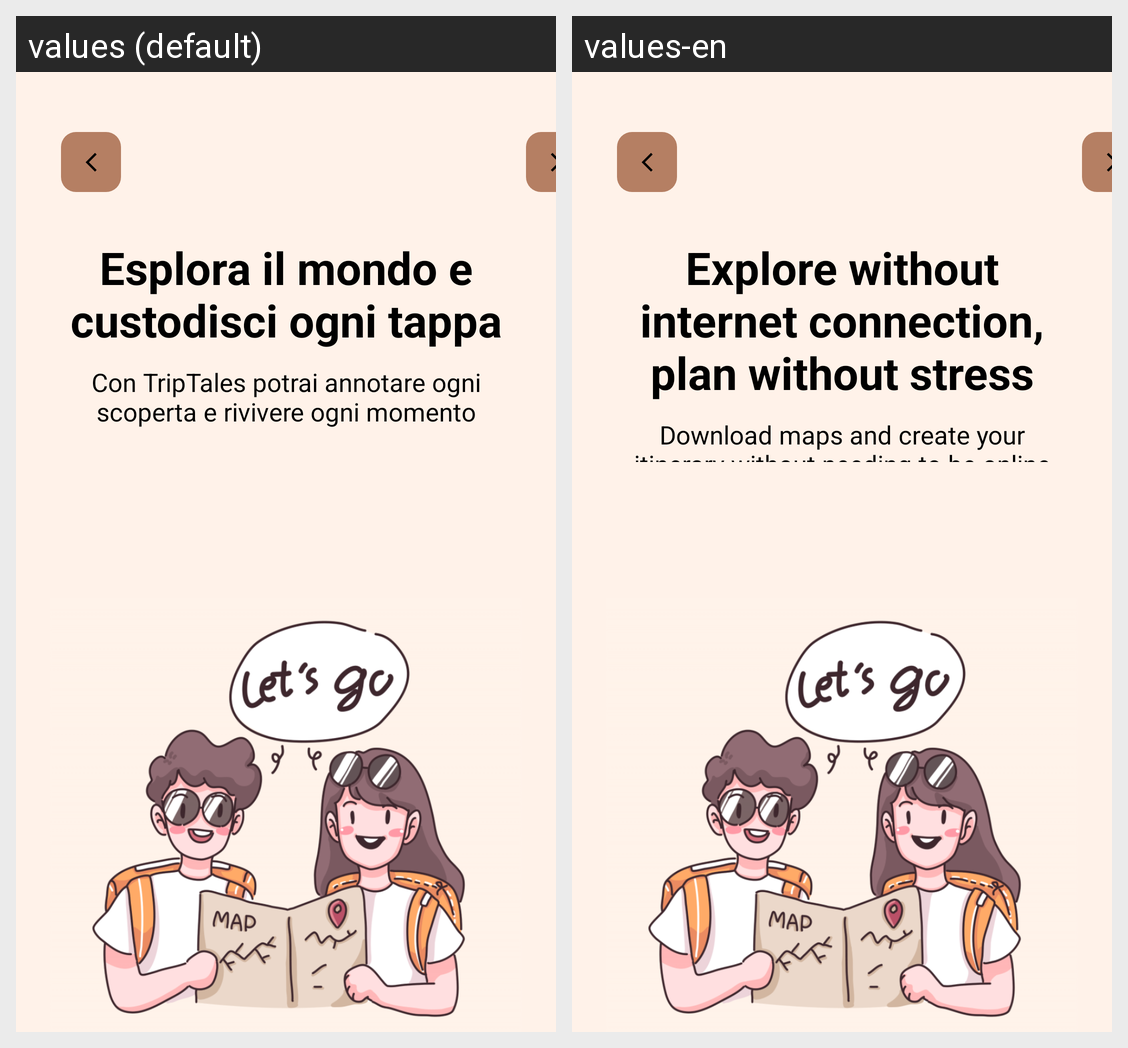

For this localized Android screen grid, give each drawn string resource with its value in every locale shown.
Android screen res/layout/fragment_intro3.xml rendered under 2 locales, left to right: values (default), values-en. Device: Nexus 5 (rendered at 1080×1920; each locale shown at half size, 540×960, under a caption strip naming it); theme Base.Theme.TripTales.
Strings drawn on this screen, with the default value and each locale's value (text and hints the layout hard-codes, and strings that could not be matched under every locale, appear in the picture but are not listed):

intro3_title
  values: Esplora il mondo e custodisci ogni tappa
  values-en: Explore without internet connection, plan without stress

intro3_body
  values: Con TripTales potrai annotare ogni scoperta e rivivere ogni momento
  values-en: Download maps and create your itinerary without needing to be online
